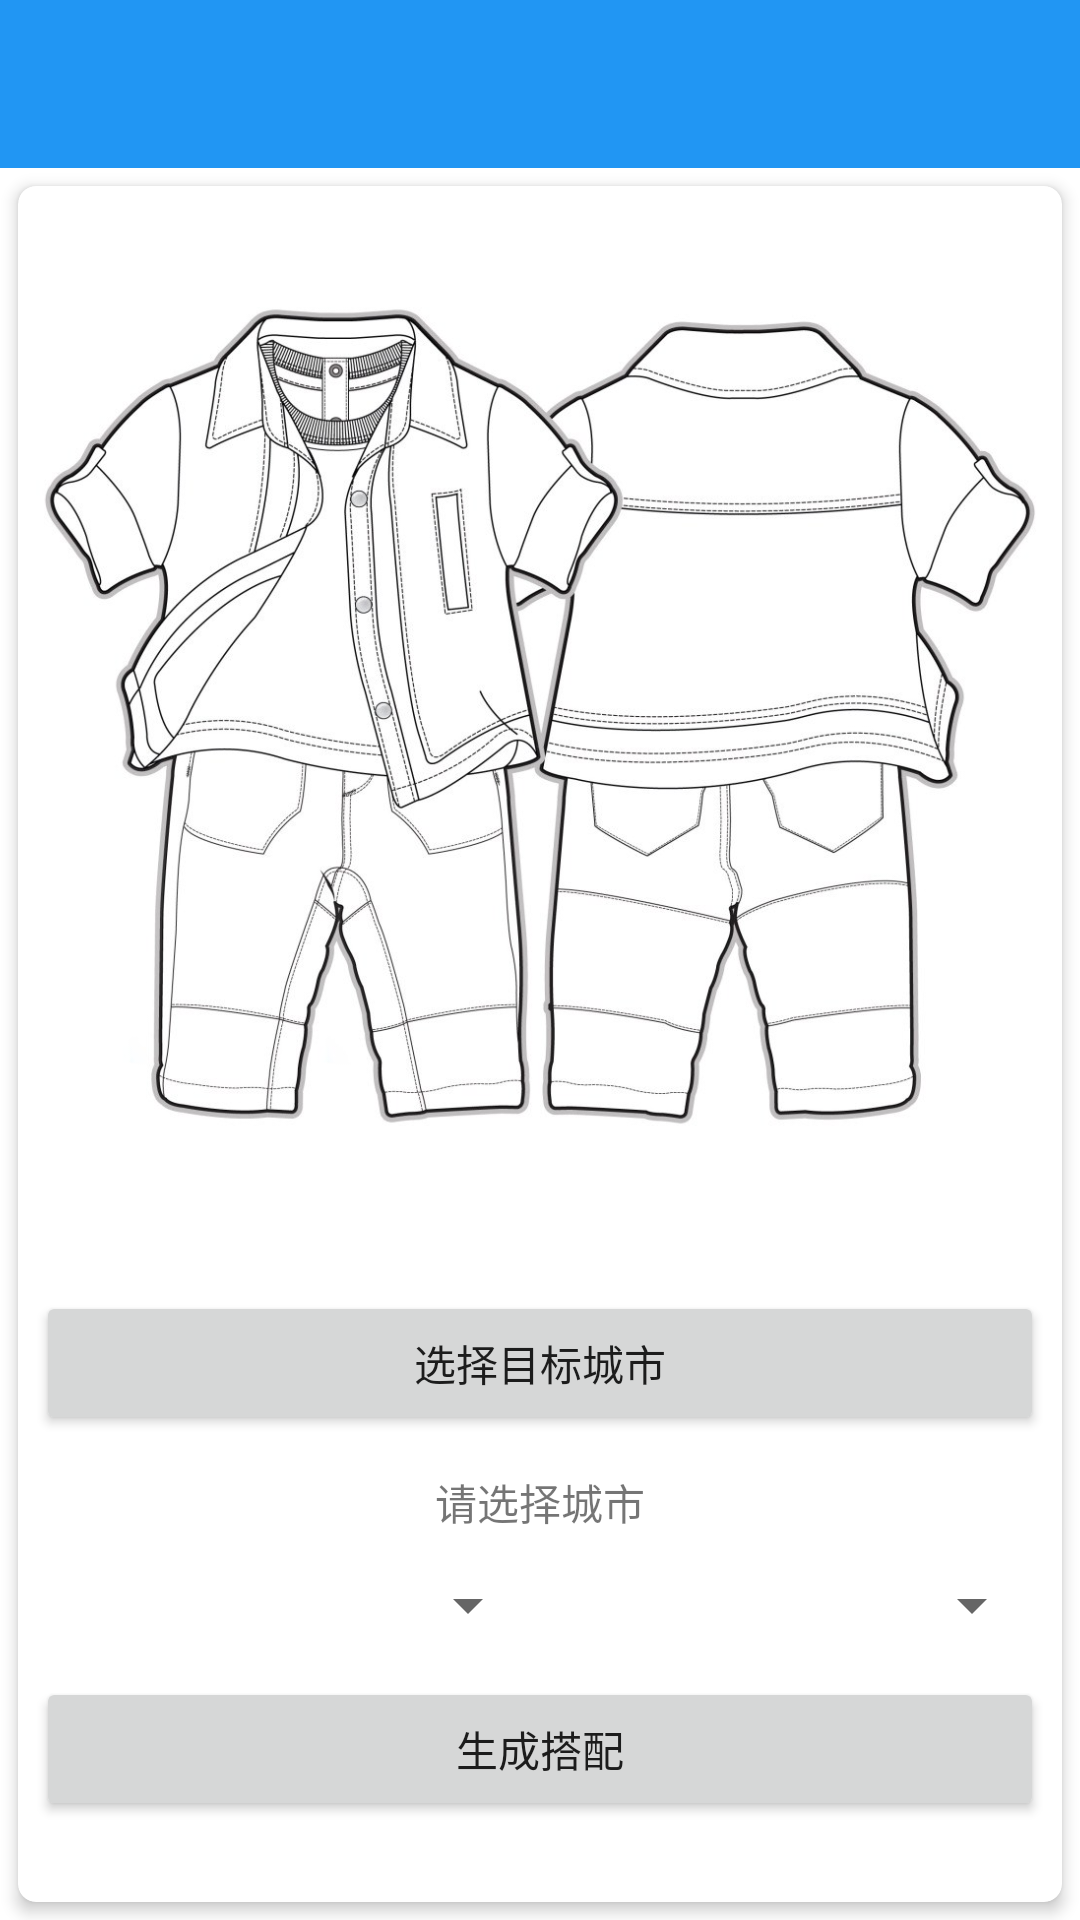

Android layout source for this screen:
<!-- AndroidManifest.xml: application theme AppTheme.NoActionBar -->
<!-- res/layout/fragment_tab_second.xml -->
<?xml version="1.0" encoding="utf-8"?>
<LinearLayout xmlns:android="http://schemas.android.com/apk/res/android"
    xmlns:app="http://schemas.android.com/apk/res-auto"
    android:layout_width="match_parent"
    android:layout_height="match_parent"
    android:orientation="vertical">

    <include layout="@layout/toolbar"/>

    <android.support.v7.widget.CardView
        android:layout_width="match_parent"
        android:layout_height="match_parent"
        style="@style/AppTheme.CardView">

        <LinearLayout
            android:layout_width="match_parent"
            android:layout_height="match_parent"
            android:orientation="vertical">

            <LinearLayout
                android:layout_width="match_parent"
                android:layout_height="wrap_content"
                android:layout_weight="1"
                android:gravity="center"
                android:orientation="vertical">

                <ImageView
                    android:layout_width="match_parent"
                    android:layout_height="300dp"
                    app:srcCompat="@drawable/suit" />
            </LinearLayout>

            <LinearLayout
                android:layout_width="match_parent"
                android:layout_height="wrap_content"
                android:layout_weight="1"
                android:gravity="center"
                android:orientation="vertical">

                <Button
                    android:id="@+id/selectCityBtn"
                    android:layout_width="match_parent"
                    android:layout_height="wrap_content"
                    android:layout_marginBottom="12dp"
                    android:text="选择目标城市" />

                <TextView
                    android:id="@+id/resultV"
                    android:layout_width="match_parent"
                    android:layout_height="wrap_content"
                    android:gravity="center"
                    android:layout_marginBottom="12dp"
                    android:text="请选择城市" />

                <LinearLayout
                    android:layout_width="match_parent"
                    android:layout_height="wrap_content"
                    android:orientation="horizontal"
                    android:layout_marginBottom="12dp">

                    <Spinner
                        android:id="@+id/spinner1"
                        android:layout_width="match_parent"
                        android:layout_height="wrap_content"
                        android:layout_weight="1" />

                    <Spinner
                        android:id="@+id/spinner2"
                        android:layout_width="match_parent"
                        android:layout_height="wrap_content"
                        android:layout_weight="1" />
                </LinearLayout>

                <Button
                    android:id="@+id/genSuitBtn"
                    android:layout_width="match_parent"
                    android:layout_height="wrap_content"
                    android:text="生成搭配" />

            </LinearLayout>

        </LinearLayout>

    </android.support.v7.widget.CardView>

</LinearLayout>
<!-- res/layout/toolbar.xml (included above) -->
<?xml version="1.0" encoding="utf-8"?>
<android.support.design.widget.AppBarLayout
    xmlns:android="http://schemas.android.com/apk/res/android"
    xmlns:app="http://schemas.android.com/apk/res-auto"
    android:layout_width="match_parent"
    android:layout_height="wrap_content">

    <android.support.v7.widget.Toolbar
        android:id="@+id/toolbar"
        android:layout_width="match_parent"
        android:layout_height="?attr/actionBarSize"
        android:background="?attr/colorPrimary"
        app:titleTextColor="@color/textColorSecondary"/>
</android.support.design.widget.AppBarLayout>
<!-- resources referenced by this layout -->
<resources>
  <color name="textColorSecondary">#FFFFFF</color>
  <!-- drawable suit: jpg bitmap (drawable, 137918 bytes) -->
  <style name="AppTheme.CardView" parent="Widget.MaterialComponents.CardView">
          <item name="android:layout_margin">6dp</item>
          <item name="contentPadding">6dp</item>
          <item name="cardCornerRadius">6dp</item>
          <item name="cardElevation">3dp</item>
      </style>
  <style name="AppTheme.NoActionBar" parent="AppTheme">
          <item name="windowActionBar">false</item>
          <item name="windowNoTitle">true</item>
      </style>
  <style name="AppTheme" parent="Theme.MaterialComponents.Light.DarkActionBar">
          
          <item name="colorPrimary">@color/colorPrimary</item>
          <item name="colorPrimaryDark">@color/colorPrimaryDark</item>
          <item name="colorAccent">@color/colorAccent</item>
          <item name="android:statusBarColor">@color/colorPrimary</item>
  
      </style>
  <color name="colorPrimary">#2196f3</color>
  <color name="colorPrimaryDark">#303F9F</color>
  <color name="colorAccent">#FF4081</color>
</resources>
